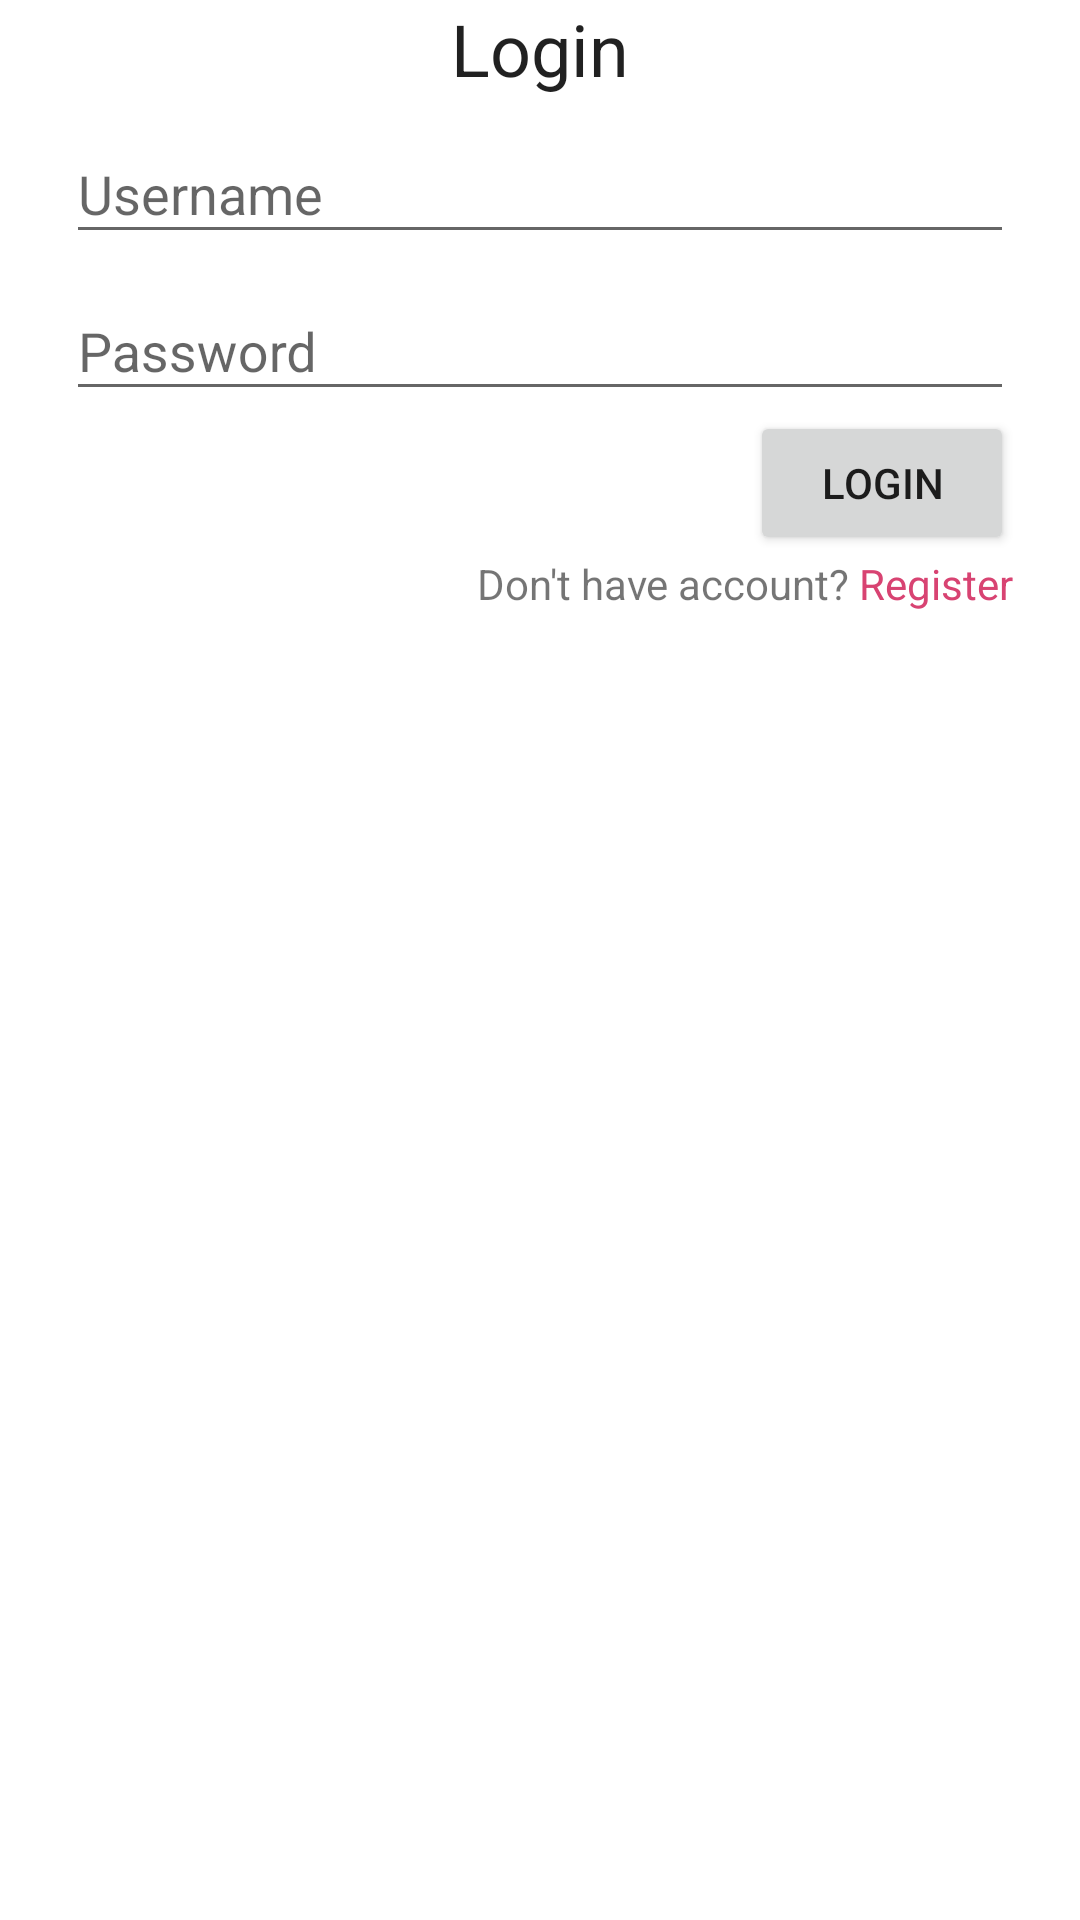

Layout XML and referenced resources for this Android screen:
<!-- AndroidManifest.xml: application theme Theme.Rijks -->
<!-- res/layout/activity_login.xml -->
<?xml version="1.0" encoding="utf-8"?>
<androidx.constraintlayout.widget.ConstraintLayout xmlns:android="http://schemas.android.com/apk/res/android"
    xmlns:app="http://schemas.android.com/apk/res-auto"
    xmlns:tools="http://schemas.android.com/tools"
    android:layout_width="match_parent"
    android:layout_height="match_parent"
    tools:context=".ui.login.LoginActivity">

    <TextView
        android:id="@+id/textView"
        style="@style/TextAppearance.AppCompat.Headline"
        android:layout_width="wrap_content"
        android:layout_height="wrap_content"
        android:layout_marginTop="@dimen/activity_horizontal_margin"
        android:text="Login"
        app:layout_constraintEnd_toEndOf="parent"
        app:layout_constraintStart_toStartOf="parent"
        app:layout_constraintTop_toTopOf="parent" />

    <com.google.android.material.textfield.TextInputLayout
        android:id="@+id/usernameLayout"
        android:layout_width="0dp"
        android:layout_height="wrap_content"
        android:layout_marginStart="22dp"
        android:layout_marginTop="@dimen/activity_horizontal_margin"
        android:layout_marginEnd="22dp"
        style="@style/Widget.Design.TextInputLayout"
        android:hint="Username"
        app:boxStrokeWidth="0dp"
        app:boxStrokeWidthFocused="0dp"
        app:layout_constraintEnd_toEndOf="parent"
        app:layout_constraintStart_toStartOf="parent"
        app:layout_constraintTop_toBottomOf="@+id/textView">

        <com.google.android.material.textfield.TextInputEditText
            android:id="@+id/edtUsername"
            style="@style/Widget.AppCompat.EditText"
            android:layout_width="match_parent"
            android:layout_height="wrap_content"
            android:imeOptions="actionDone">

        </com.google.android.material.textfield.TextInputEditText>

    </com.google.android.material.textfield.TextInputLayout>

    <com.google.android.material.textfield.TextInputLayout
        android:id="@+id/passwordLayout"
        android:layout_width="0dp"
        android:layout_height="wrap_content"
        android:layout_marginStart="22dp"
        android:layout_marginEnd="22dp"
        style="@style/Widget.Design.TextInputLayout"
        android:hint="Password"
        app:boxStrokeWidth="0dp"
        app:boxStrokeWidthFocused="0dp"
        app:layout_constraintEnd_toEndOf="parent"
        app:layout_constraintStart_toStartOf="parent"
        app:layout_constraintTop_toBottomOf="@+id/usernameLayout">

        <com.google.android.material.textfield.TextInputEditText
            android:id="@+id/edtPassword"
            style="@style/Widget.AppCompat.EditText"
            android:layout_width="match_parent"
            android:layout_height="wrap_content"
            android:imeOptions="actionDone"
            android:inputType="textPassword">

        </com.google.android.material.textfield.TextInputEditText>

    </com.google.android.material.textfield.TextInputLayout>

    <Button
        android:id="@+id/btnLogin"
        android:layout_width="wrap_content"
        android:layout_height="wrap_content"
        android:layout_marginTop="@dimen/activity_horizontal_margin"
        app:layout_constraintEnd_toEndOf="@id/passwordLayout"
        app:layout_constraintTop_toBottomOf="@id/passwordLayout"
        android:text="Login" />

    <TextView
        android:id="@+id/txtDaftar"
        android:layout_width="wrap_content"
        android:layout_height="wrap_content"
        android:layout_marginTop="@dimen/nav_header_vertical_spacing"
        app:layout_constraintEnd_toEndOf="@id/btnLogin"
        app:layout_constraintTop_toBottomOf="@id/btnLogin"
        android:text="@string/no_account" />

    <ProgressBar
        android:id="@+id/progressBar"
        style="?android:attr/progressBarStyle"
        android:layout_width="wrap_content"
        android:layout_height="wrap_content"
        android:visibility="gone"
        app:layout_constraintStart_toStartOf="parent"
        app:layout_constraintEnd_toEndOf="parent"
        app:layout_constraintTop_toTopOf="parent"
        app:layout_constraintBottom_toBottomOf="parent"/>

</androidx.constraintlayout.widget.ConstraintLayout>
<!-- resources referenced by this layout -->
<resources>
  <string name="no_account">Don\'t have account? <font color="#d84372">Register</font></string>
  <style name="Theme.Rijks" parent="Theme.MaterialComponents.DayNight.DarkActionBar">
          
          <item name="colorPrimary">@color/purple_500</item>
          <item name="colorPrimaryVariant">@color/purple_700</item>
          <item name="colorOnPrimary">@color/white</item>
          
          <item name="colorSecondary">@color/teal_200</item>
          <item name="colorSecondaryVariant">@color/teal_700</item>
          <item name="colorOnSecondary">@color/black</item>
          
          <item name="android:statusBarColor" tools:targetApi="l">?attr/colorPrimaryVariant</item>
          
      </style>
  <!-- not gathered from this repository: default colours our renderer supplied (Android Studio template values) -->
  <color name="purple_500">#FF6200EE</color>
  <color name="purple_700">#FF3700B3</color>
  <color name="teal_200">#FF03DAC5</color>
  <color name="teal_700">#FF018786</color>
  <color name="black">#FF000000</color>
  <color name="white">#FFFFFFFF</color>
</resources>
